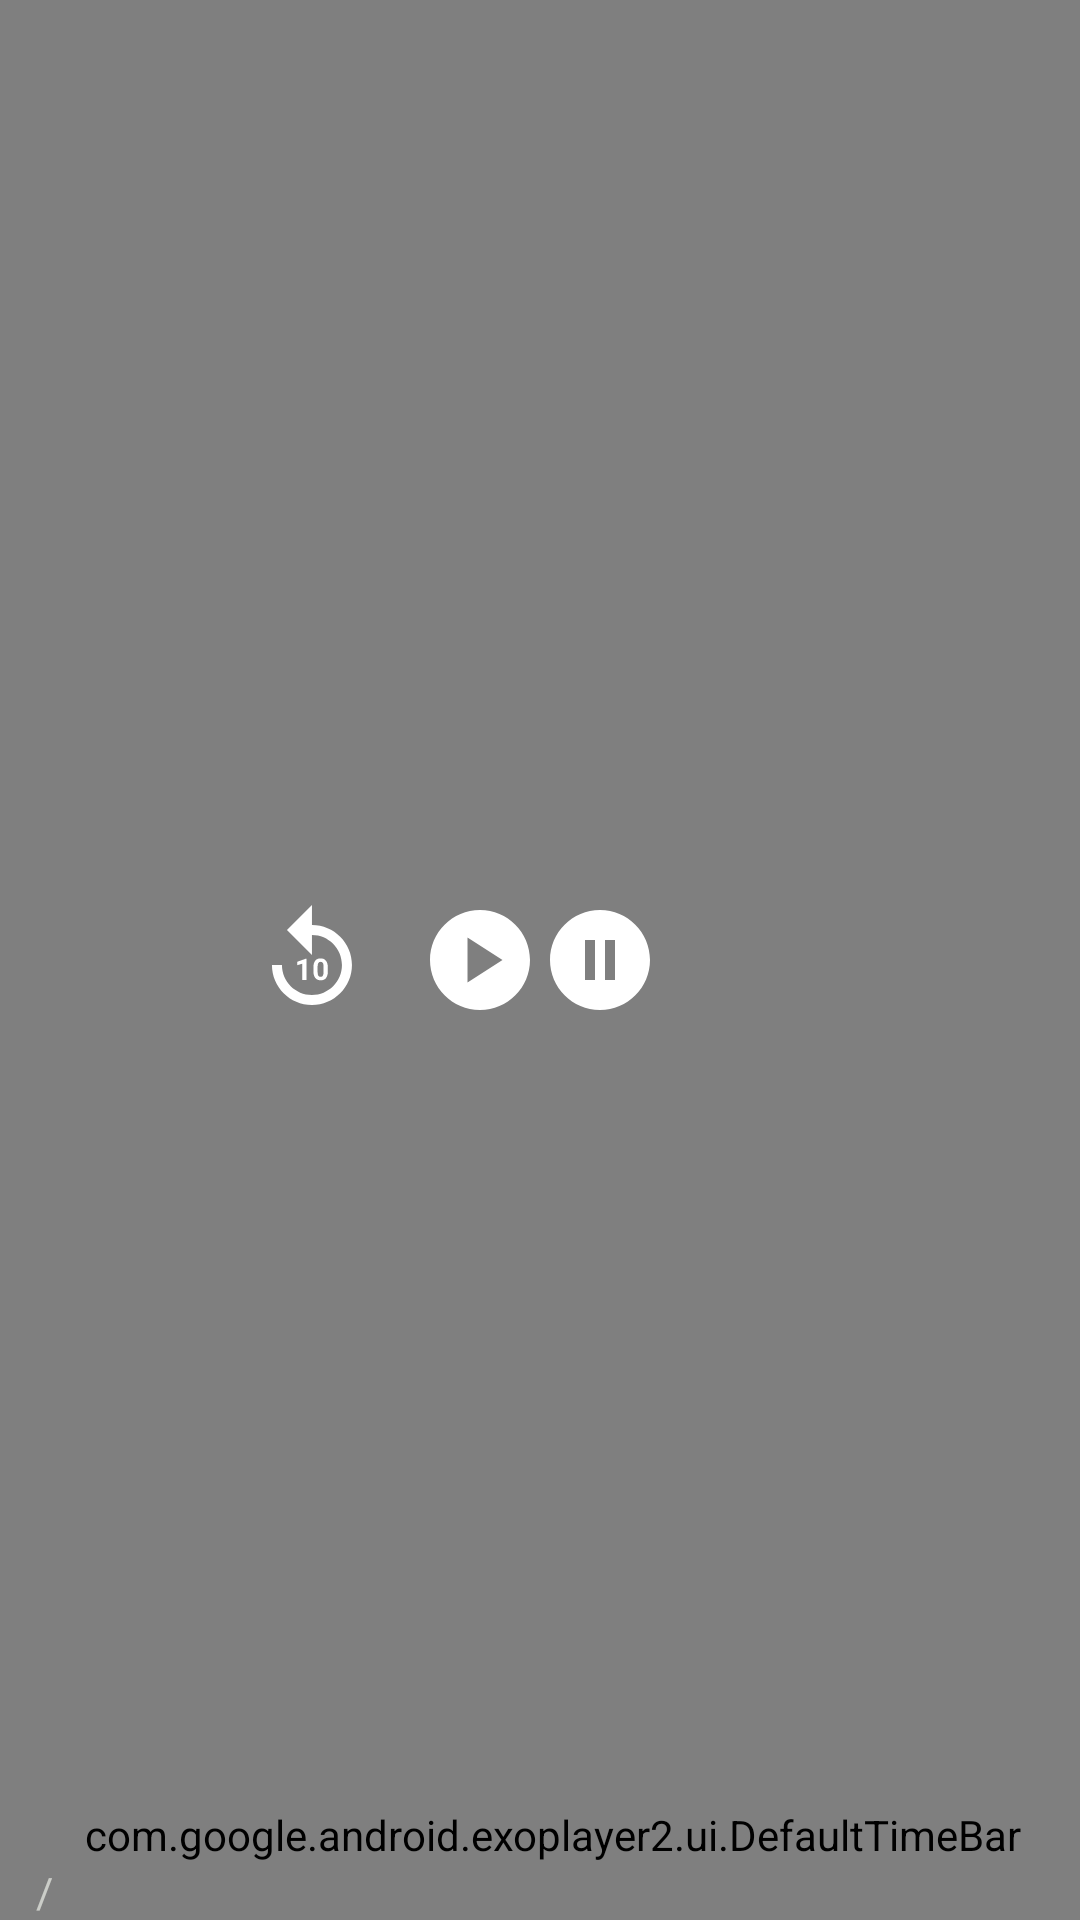

Reconstruct the res/layout file that produces this screen, plus the resources it refers to.
<!-- AndroidManifest.xml: application theme Theme.EnglishSpeakingLessons -->
<!-- res/layout/custom_exoplayer_controller.xml -->
<?xml version="1.0" encoding="utf-8"?>
<RelativeLayout xmlns:android="http://schemas.android.com/apk/res/android"
    android:layout_width="match_parent"
    android:layout_height="match_parent"
    xmlns:app="http://schemas.android.com/apk/res-auto"
    android:background="#80000000">

    <LinearLayout
        android:layout_width="wrap_content"
        android:layout_height="wrap_content"
        android:orientation="horizontal"
        android:layout_centerInParent="true">

        <ImageView
            android:layout_width="40dp"
            android:layout_height="40dp"
            android:id="@+id/exo_rew"
            android:layout_marginEnd="16dp"
            android:src="@drawable/ic_rew_24"/>

        <ImageView
            android:layout_width="40dp"
            android:layout_height="40dp"
            android:id="@+id/exo_play"
            android:src="@drawable/ic_play_24"
            app:tint="@color/white" />

        <ImageView
            android:layout_width="40dp"
            android:layout_height="40dp"
            android:id="@+id/exo_pause"
            android:src="@drawable/ic_pause_24"
            app:tint="@color/white"/>

        <ImageView
            android:layout_width="40dp"
            android:layout_height="40dp"
            android:id="@+id/exo_ffwd"
            android:layout_marginStart="16dp"
            android:src="@drawable/ic_ff_24"
            app:tint="@color/white" />

    </LinearLayout>

    <LinearLayout
        android:layout_width="match_parent"
        android:layout_height="wrap_content"
        android:orientation="vertical"
        android:layout_alignParentBottom="true">


        <LinearLayout
            android:layout_width="match_parent"
            android:layout_height="wrap_content"
            android:orientation="horizontal"
            android:paddingStart="8dp"
            android:gravity="bottom">



            <com.google.android.exoplayer2.ui.DefaultTimeBar
                android:layout_width="match_parent"
                android:layout_height="wrap_content"
                android:id="@+id/exo_progress"
                android:layout_marginTop="8dp"
                app:unplayed_color="#45424E"
                app:buffered_color="#95989F"
                app:played_color="#FF0000"/>




        </LinearLayout>

        <LinearLayout
            android:layout_width="match_parent"
            android:layout_height="wrap_content"
            android:orientation="horizontal">

            <TextView
                android:layout_width="wrap_content"
                android:layout_height="wrap_content"
                android:id="@+id/exo_position"
                android:text=""
                android:paddingStart="8dp"
                android:textColor="#FFFFFF"/>

            <TextView
                android:layout_width="wrap_content"
                android:layout_height="wrap_content"
                android:text="/"
                android:textColor="#CBCDC8"
                android:layout_marginStart="4dp"
                android:layout_marginEnd="4dp"/>

            <TextView
                android:layout_width="0dp"
                android:layout_height="wrap_content"
                android:layout_weight="1"
                android:id="@+id/exo_duration"
                android:textColor="#CBCDC8"/>

            <ImageView
                android:layout_width="wrap_content"
                android:layout_height="wrap_content"
                android:id="@+id/bt_fullscreen"
                android:src="@drawable/ic_fullscreen_24"/>

        </LinearLayout>





    </LinearLayout>


</RelativeLayout>
<!-- resources referenced by this layout -->
<resources>
  <color name="white">#FFFFFF</color>
  <!-- drawable ic_pause_24 (drawable) -->
  <vector xmlns:android="http://schemas.android.com/apk/res/android"
      android:width="24dp"
      android:height="24dp"
      android:viewportWidth="24"
      android:viewportHeight="24"
      android:tint="@color/black">
    <path
        android:fillColor="@android:color/white"
        android:pathData="M12,2C6.48,2 2,6.48 2,12s4.48,10 10,10s10,-4.48 10,-10S17.52,2 12,2zM11,16H9V8h2V16zM15,16h-2V8h2V16z"/>
  </vector>
  <!-- drawable ic_play_24 (drawable) -->
  <vector xmlns:android="http://schemas.android.com/apk/res/android"
      android:width="24dp"
      android:height="24dp"
      android:viewportWidth="24"
      android:viewportHeight="24"
      android:tint="@color/black">
    <path
        android:fillColor="@android:color/white"
        android:pathData="M12,2C6.48,2 2,6.48 2,12s4.48,10 10,10s10,-4.48 10,-10S17.52,2 12,2zM9.5,16.5v-9l7,4.5L9.5,16.5z"/>
  </vector>
  <!-- drawable ic_rew_24 (drawable) -->
  <vector android:height="64dp" android:tint="#FFFFFF"
      android:viewportHeight="24" android:viewportWidth="24"
      android:width="64dp" xmlns:android="http://schemas.android.com/apk/res/android">
    <path android:fillColor="@android:color/white" android:pathData="M11.99,5V1l-5,5l5,5V7c3.31,0 6,2.69 6,6s-2.69,6 -6,6s-6,-2.69 -6,-6h-2c0,4.42 3.58,8 8,8s8,-3.58 8,-8S16.41,5 11.99,5z"/>
    <path android:fillColor="@android:color/white" android:pathData="M10.89,16h-0.85v-3.26l-1.01,0.31v-0.69l1.77,-0.63h0.09V16z"/>
    <path android:fillColor="@android:color/white" android:pathData="M15.17,14.24c0,0.32 -0.03,0.6 -0.1,0.82s-0.17,0.42 -0.29,0.57s-0.28,0.26 -0.45,0.33s-0.37,0.1 -0.59,0.1s-0.41,-0.03 -0.59,-0.1s-0.33,-0.18 -0.46,-0.33s-0.23,-0.34 -0.3,-0.57s-0.11,-0.5 -0.11,-0.82V13.5c0,-0.32 0.03,-0.6 0.1,-0.82s0.17,-0.42 0.29,-0.57s0.28,-0.26 0.45,-0.33s0.37,-0.1 0.59,-0.1s0.41,0.03 0.59,0.1c0.18,0.07 0.33,0.18 0.46,0.33s0.23,0.34 0.3,0.57s0.11,0.5 0.11,0.82V14.24zM14.32,13.38c0,-0.19 -0.01,-0.35 -0.04,-0.48s-0.07,-0.23 -0.12,-0.31s-0.11,-0.14 -0.19,-0.17s-0.16,-0.05 -0.25,-0.05s-0.18,0.02 -0.25,0.05s-0.14,0.09 -0.19,0.17s-0.09,0.18 -0.12,0.31s-0.04,0.29 -0.04,0.48v0.97c0,0.19 0.01,0.35 0.04,0.48s0.07,0.24 0.12,0.32s0.11,0.14 0.19,0.17s0.16,0.05 0.25,0.05s0.18,-0.02 0.25,-0.05s0.14,-0.09 0.19,-0.17s0.09,-0.19 0.11,-0.32s0.04,-0.29 0.04,-0.48V13.38z"/>
  </vector>
  <style name="Theme.EnglishSpeakingLessons" parent="Theme.MaterialComponents.DayNight.NoActionBar">
          
          <item name="colorPrimary">@color/primary_btn_background</item>
  
          <item name="colorOnPrimary">@color/primary_btn_background</item>
          
          <item name="colorSecondary">@color/teal_200</item>
          <item name="colorSecondaryVariant">@color/teal_700</item>
          <item name="colorOnSecondary">@color/black</item>
          
          <item name="android:statusBarColor" tools:targetApi="l">?attr/colorPrimaryVariant</item>
          
      </style>
  <color name="black">#FF000000</color>
  <color name="primary_btn_background">#407284</color>
  <color name="teal_200">#FF03DAC5</color>
  <color name="teal_700">#FF018786</color>
</resources>
